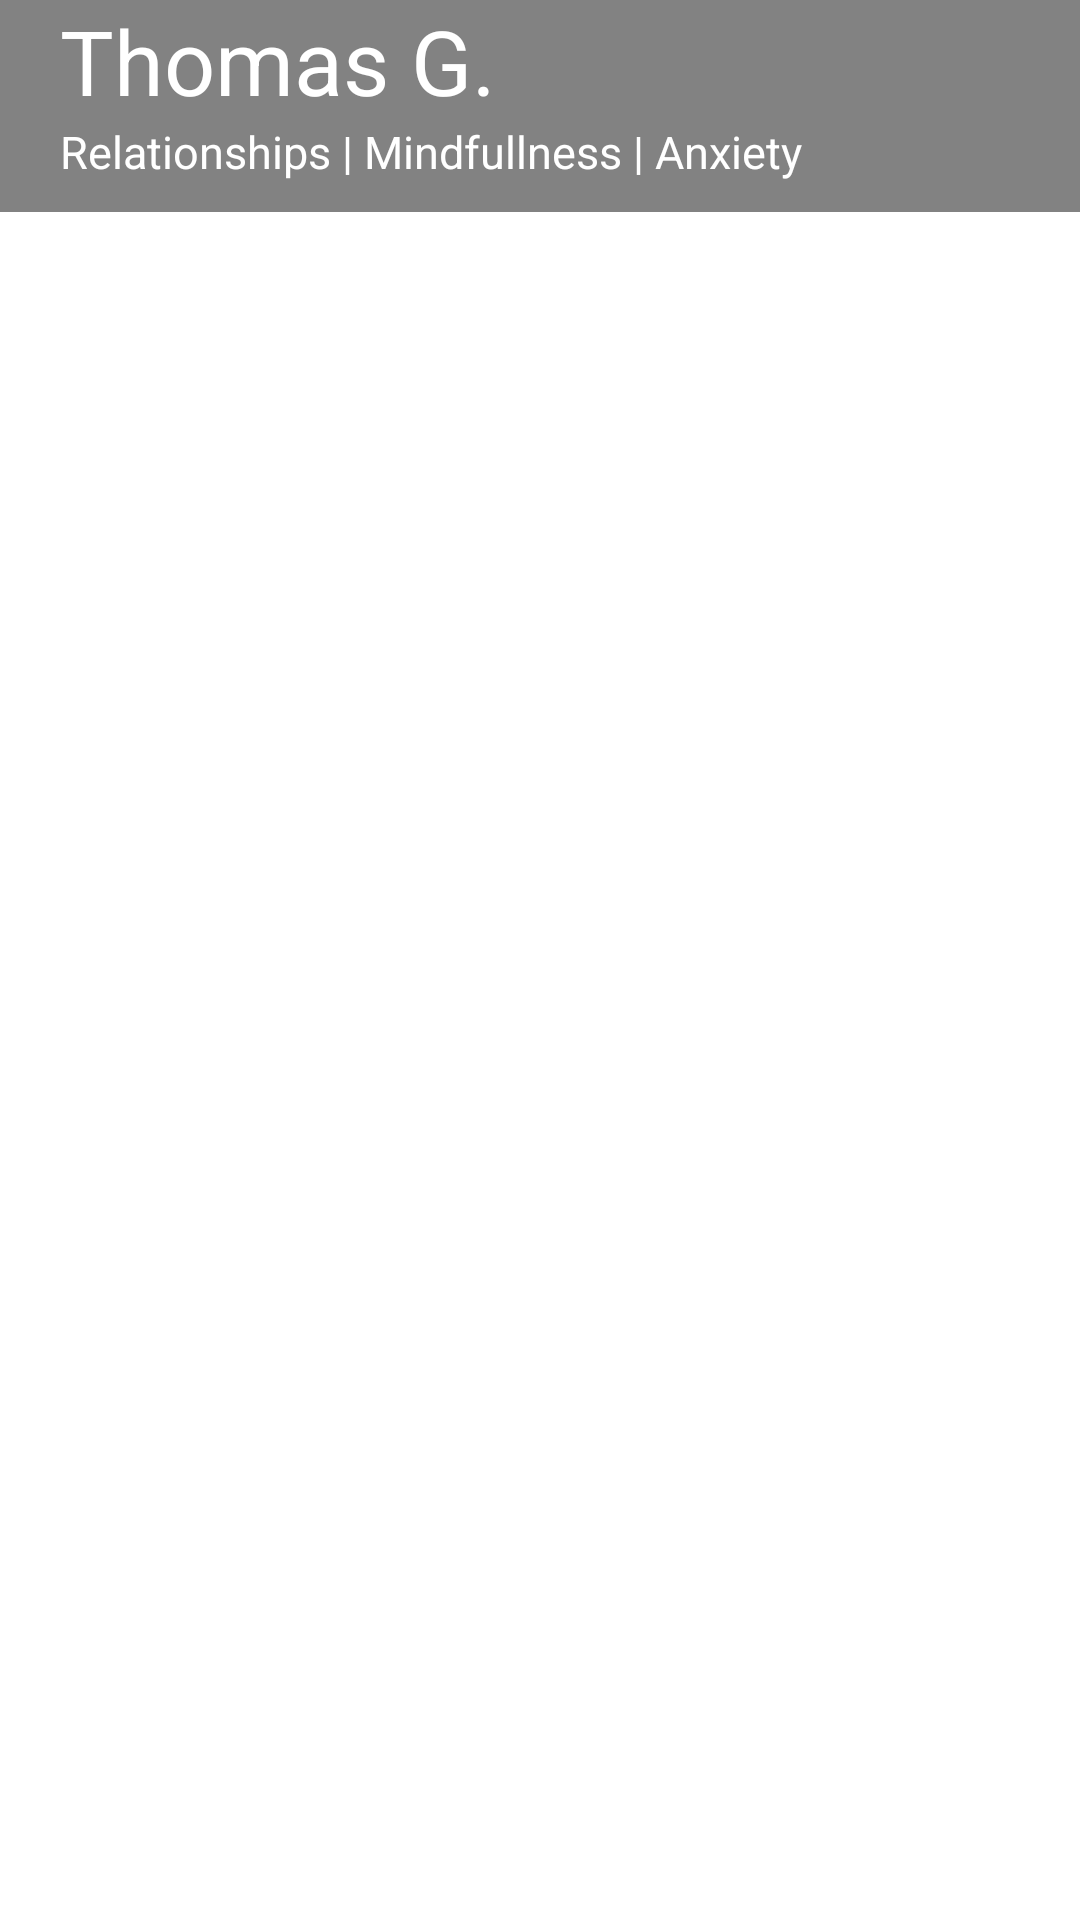

Reconstruct the res/layout file that produces this screen, plus the resources it refers to.
<!-- AndroidManifest.xml: application theme Theme.SyscoTest -->
<!-- res/layout/activity_detail.xml -->
<?xml version="1.0" encoding="utf-8"?>
<LinearLayout xmlns:android="http://schemas.android.com/apk/res/android"
    android:layout_width="match_parent"
    android:id="@+id/mainLinearLayout"
    xmlns:app="http://schemas.android.com/apk/res-auto"
    android:layout_height="wrap_content"
    android:paddingBottom="20dp"
    android:orientation="vertical">

    <RelativeLayout
        android:layout_width="match_parent"
        android:layout_height="wrap_content">

        <ImageView
            android:id="@+id/detailsImageView"
            android:layout_width="match_parent"
            android:layout_height="match_parent"
            android:layout_gravity="center"
            android:scaleType="fitXY"
            app:srcCompat="@drawable/ic_launcher_background" />

        <LinearLayout
            android:layout_width="match_parent"
            android:layout_height="wrap_content"
            android:paddingLeft="20dp"
            android:paddingRight="20dp"
            android:paddingBottom="10dp"
            android:background="#7D000000"
            android:layout_alignParentTop="true"
            android:orientation="vertical">

            <TextView
                android:id="@+id/nameTextView"
                android:layout_width="match_parent"
                android:textFontWeight="700"
                android:textColor="@color/white"
                android:textSize="30sp"
                android:textStyle="bold"
                android:layout_height="wrap_content"
                android:text="Thomas G." />

            <TextView
                android:id="@+id/desTextView"
                android:layout_width="match_parent"
                android:textFontWeight="200"
                android:textColor="@color/white"
                android:textSize="15sp"
                android:layout_height="wrap_content"
                android:text="Relationships | Mindfullness | Anxiety" />
        </LinearLayout>

    </RelativeLayout>


</LinearLayout>
<!-- resources referenced by this layout -->
<resources>
  <color name="white">#FFFFFFFF</color>
  <style name="Theme.SyscoTest" parent="Theme.MaterialComponents.DayNight.DarkActionBar">
          
          <item name="colorPrimary">@color/purple_500</item>
          <item name="colorPrimaryVariant">@color/purple_700</item>
          <item name="colorOnPrimary">@color/white</item>
          
          <item name="colorSecondary">@color/teal_200</item>
          <item name="colorSecondaryVariant">@color/teal_700</item>
          <item name="colorOnSecondary">@color/black</item>
          
          <item name="android:statusBarColor" tools:targetApi="l">?attr/colorPrimaryVariant</item>
          
      </style>
  <color name="purple_500">#FF6200EE</color>
  <color name="purple_700">#FF3700B3</color>
  <color name="teal_200">#FF03DAC5</color>
  <color name="teal_700">#FF018786</color>
  <color name="black">#FF000000</color>
</resources>
